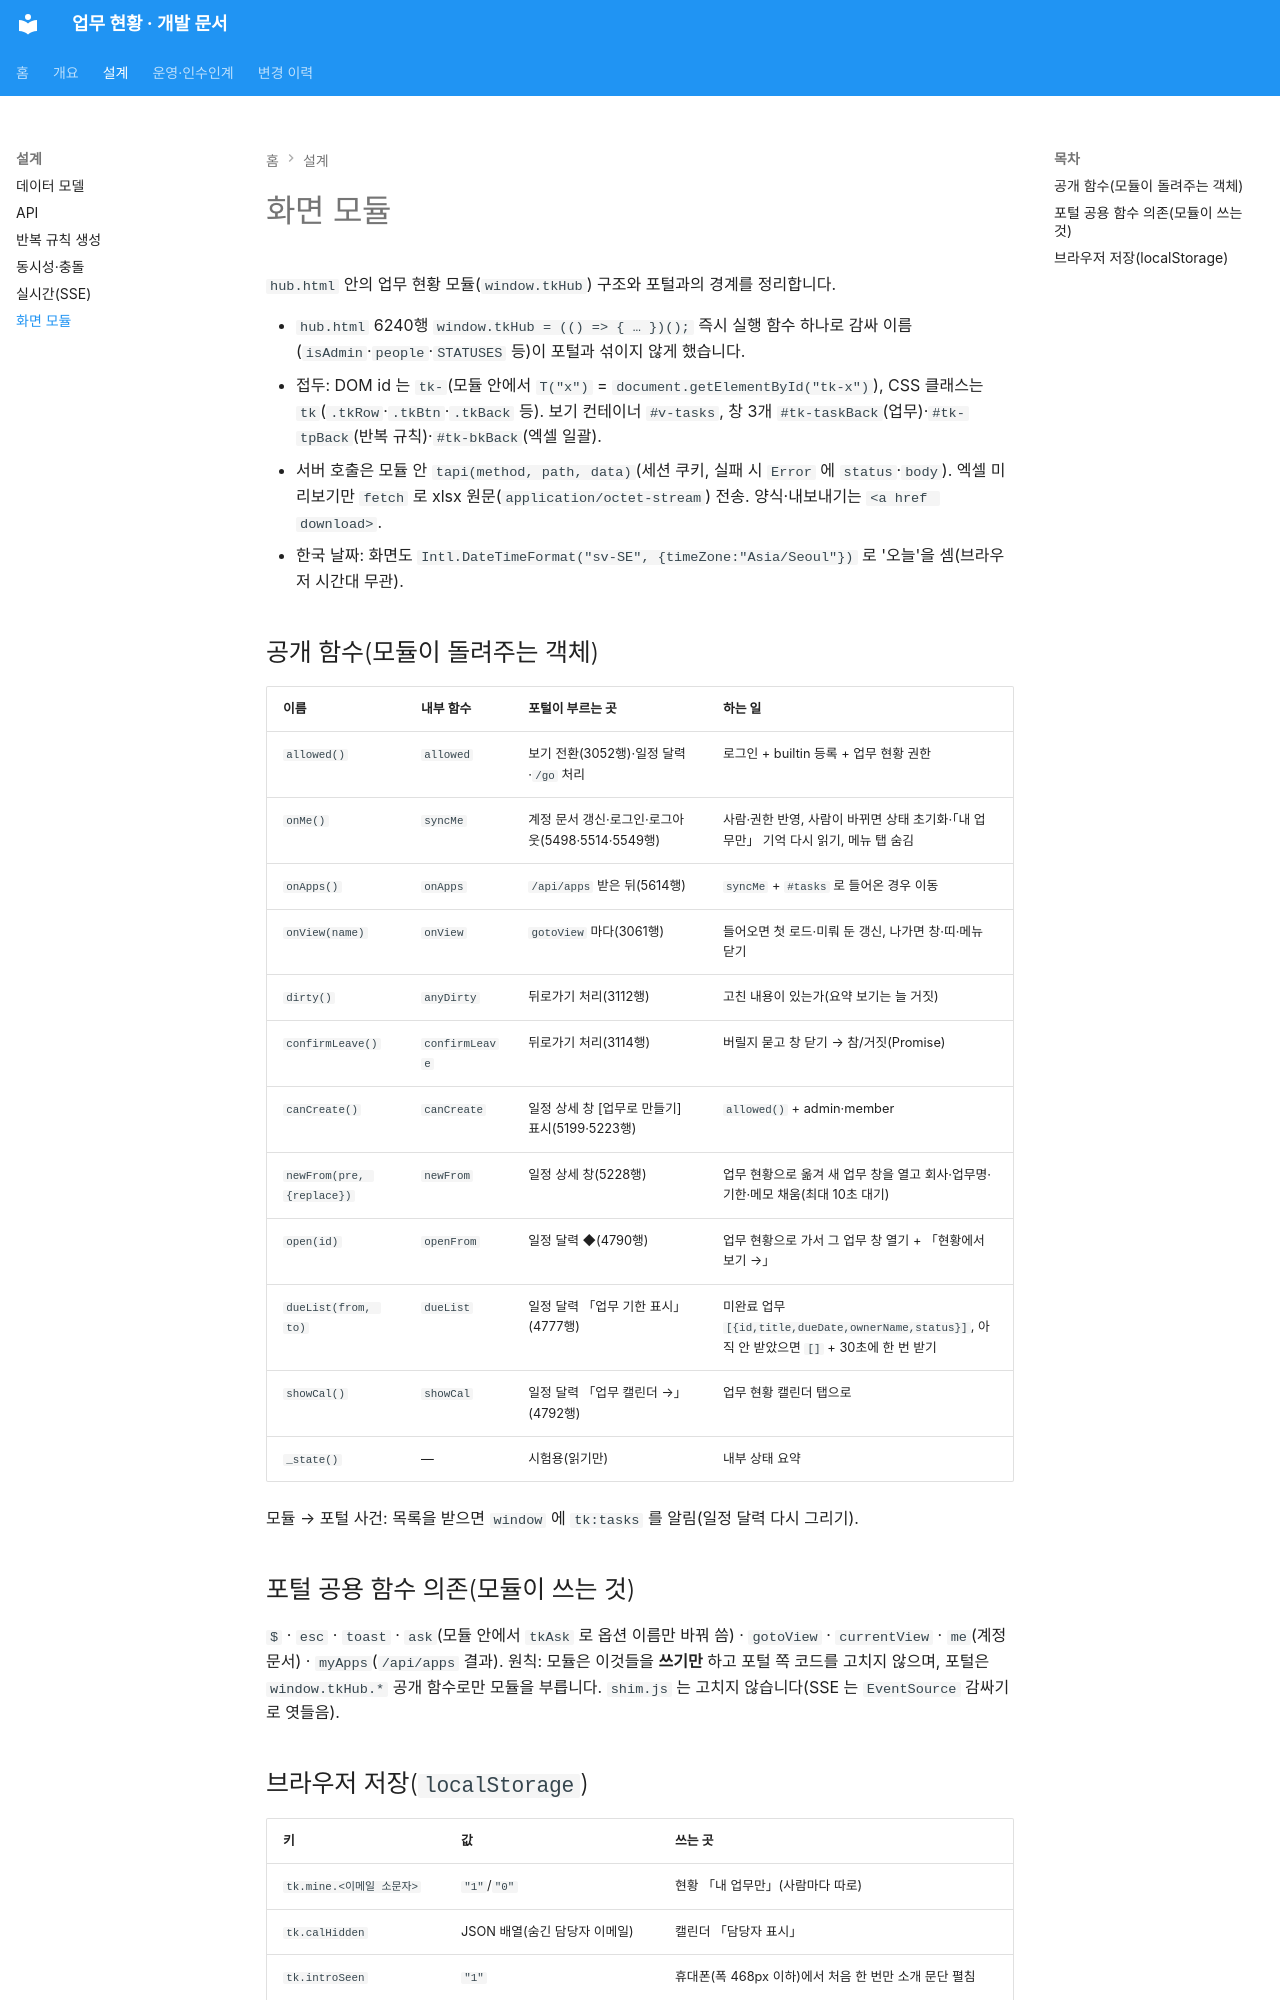

repository: SinokorOfficial/finance-team-tasks-docs · page: frontend/index.html · generator: mkdocs

# 화면 모듈

`hub.html` 안의 업무 현황 모듈(`window.tkHub`) 구조와 포털과의 경계를 정리합니다.


- `hub.html` 6240행 `window.tkHub = (() => { … })();` 즉시 실행 함수 하나로 감싸 이름(`isAdmin`·`people`·`STATUSES` 등)이 포털과 섞이지 않게 했습니다.
- 접두: DOM id 는 `tk-`(모듈 안에서 `T("x")` = `document.getElementById("tk-x")`), CSS 클래스는 `tk`(`.tkRow`·`.tkBtn`·`.tkBack` 등). 보기 컨테이너 `#v-tasks`, 창 3개 `#tk-taskBack`(업무)·`#tk-tpBack`(반복 규칙)·`#tk-bkBack`(엑셀 일괄).
- 서버 호출은 모듈 안 `tapi(method, path, data)`(세션 쿠키, 실패 시 `Error` 에 `status`·`body`). 엑셀 미리보기만 `fetch` 로 xlsx 원문(`application/octet-stream`) 전송. 양식·내보내기는 `<a href download>`.
- 한국 날짜: 화면도 `Intl.DateTimeFormat("sv-SE", {timeZone:"Asia/Seoul"})` 로 '오늘'을 셈(브라우저 시간대 무관).

## 공개 함수(모듈이 돌려주는 객체)

| 이름 | 내부 함수 | 포털이 부르는 곳 | 하는 일 |
|---|---|---|---|
| `allowed()` | `allowed` | 보기 전환(3052행)·일정 달력·`/go` 처리 | 로그인 + builtin 등록 + 업무 현황 권한 |
| `onMe()` | `syncMe` | 계정 문서 갱신·로그인·로그아웃(5498·5514·5549행) | 사람·권한 반영, 사람이 바뀌면 상태 초기화·「내 업무만」 기억 다시 읽기, 메뉴 탭 숨김 |
| `onApps()` | `onApps` | `/api/apps` 받은 뒤(5614행) | `syncMe` + `#tasks` 로 들어온 경우 이동 |
| `onView(name)` | `onView` | `gotoView` 마다(3061행) | 들어오면 첫 로드·미뤄 둔 갱신, 나가면 창·띠·메뉴 닫기 |
| `dirty()` | `anyDirty` | 뒤로가기 처리(3112행) | 고친 내용이 있는가(요약 보기는 늘 거짓) |
| `confirmLeave()` | `confirmLeave` | 뒤로가기 처리(3114행) | 버릴지 묻고 창 닫기 → 참/거짓(Promise) |
| `canCreate()` | `canCreate` | 일정 상세 창 [업무로 만들기] 표시(5199·5223행) | `allowed()` + admin·member |
| `newFrom(pre, {replace})` | `newFrom` | 일정 상세 창(5228행) | 업무 현황으로 옮겨 새 업무 창을 열고 회사·업무명·기한·메모 채움(최대 10초 대기) |
| `open(id)` | `openFrom` | 일정 달력 ◆(4790행) | 업무 현황으로 가서 그 업무 창 열기 + 「현황에서 보기 →」 |
| `dueList(from, to)` | `dueList` | 일정 달력 「업무 기한 표시」(4777행) | 미완료 업무 `[{id,title,dueDate,ownerName,status}]`, 아직 안 받았으면 `[]` + 30초에 한 번 받기 |
| `showCal()` | `showCal` | 일정 달력 「업무 캘린더 →」(4792행) | 업무 현황 캘린더 탭으로 |
| `_state()` | — | 시험용(읽기만) | 내부 상태 요약 |

모듈 → 포털 사건: 목록을 받으면 `window` 에 `tk:tasks` 를 알림(일정 달력 다시 그리기).

## 포털 공용 함수 의존(모듈이 쓰는 것)

`$` · `esc` · `toast` · `ask`(모듈 안에서 `tkAsk` 로 옵션 이름만 바꿔 씀) · `gotoView` · `currentView` · `me`(계정 문서) · `myApps`(`/api/apps` 결과). 원칙: 모듈은 이것들을 **쓰기만** 하고 포털 쪽 코드를 고치지 않으며, 포털은 `window.tkHub.*` 공개 함수로만 모듈을 부릅니다. `shim.js` 는 고치지 않습니다(SSE 는 `EventSource` 감싸기로 엿들음).
